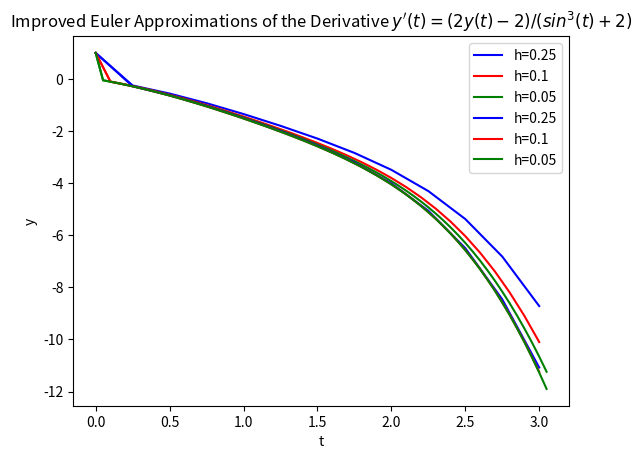

Source code (Python):
import numpy as np
import matplotlib.pyplot as plt
import math

def Euler_Method(t,yprev,tprev,h):
    y=(yprev+h*Derivative(tprev,yprev))
    coors = np.array([[tprev+h], [y]])
    if (tprev+h < t):
        return np.append(coors, Euler_Method(t,y,tprev+h,h), axis=1)
    else:
        return coors
    
def Improved_Euler_Method(t,yprev,tprev,h):
    m1=Derivative(tprev, yprev)
    m2=Derivative(tprev+h,yprev+h*m1)
    y=yprev+h*(m1+m2)/2
    coors = np.array([[tprev+h], [y]])
    if (tprev+h < t):
        return np.append(coors, Improved_Euler_Method(t,y,tprev+h,h), axis=1)
    else:
        return coors
    
def Derivative(t,y):
    return (2*y-2)/(math.pow((math.sin(t)),3)+2)

hof25 = np.append(np.array([[0],[1]]), Euler_Method(3,0,0,0.25), axis=1)
hof1  = np.append(np.array([[0],[1]]), Euler_Method(3,0,0,0.10), axis=1)
hof05 = np.append(np.array([[0],[1]]), Euler_Method(3,0,0,0.05), axis=1)

hof25i = np.append(np.array([[0],[1]]), Improved_Euler_Method(3,0,0,0.25), axis=1)
hof1i  = np.append(np.array([[0],[1]]), Improved_Euler_Method(3,0,0,0.10), axis=1)
hof05i = np.append(np.array([[0],[1]]), Improved_Euler_Method(3,0,0,0.05), axis=1)

for int in range(13):
    print("t={:.2f}\ty={:.3f}".format(hof25[0,int], hof25[1,int]))
    
print()
for int in range(31):
    print("t={:.2f}\ty={:.3f}".format(hof1[0,int], hof1[1,int]))

print()
for int in range(61):
    print("t={:.2f}\ty={:.3f}".format(hof05[0,int], hof05[1,int]))

print()
for int in range(13):
    print("t={:.2f}\ty={:.3f}".format(hof25i[0,int], hof25i[1,int]))
    
print()
for int in range(31):
    print("t={:.2f}\ty={:.3f}".format(hof1i[0,int], hof1i[1,int]))

print()
for int in range(61):
    print("t={:.2f}\ty={:.3f}".format(hof05i[0,int], hof05i[1,int]))

plt.plot(hof25[0,:], hof25[1,:], c='b', label="h=0.25")
plt.plot(hof1[0,:], hof1[1,:], c='r', label="h=0.1")
plt.plot(hof05[0,:], hof05[1,:], c='g', label="h=0.05")
plt.legend()
plt.xlabel('t')
plt.ylabel("y")
plt.title("Euler Approximations of the Derivative $y'(t)=(2y(t)-2)/(sin^3(t)+2)$")
plt.show()

plt.plot(hof25i[0,:], hof25i[1,:], c='b', label="h=0.25")
plt.plot(hof1i[0,:], hof1i[1,:], c='r', label="h=0.1")
plt.plot(hof05i[0,:], hof05i[1,:], c='g', label="h=0.05")
plt.legend()
plt.xlabel('t')
plt.ylabel("y")
plt.title("Improved Euler Approximations of the Derivative $y'(t)=(2y(t)-2)/(sin^3(t)+2)$")
plt.show()